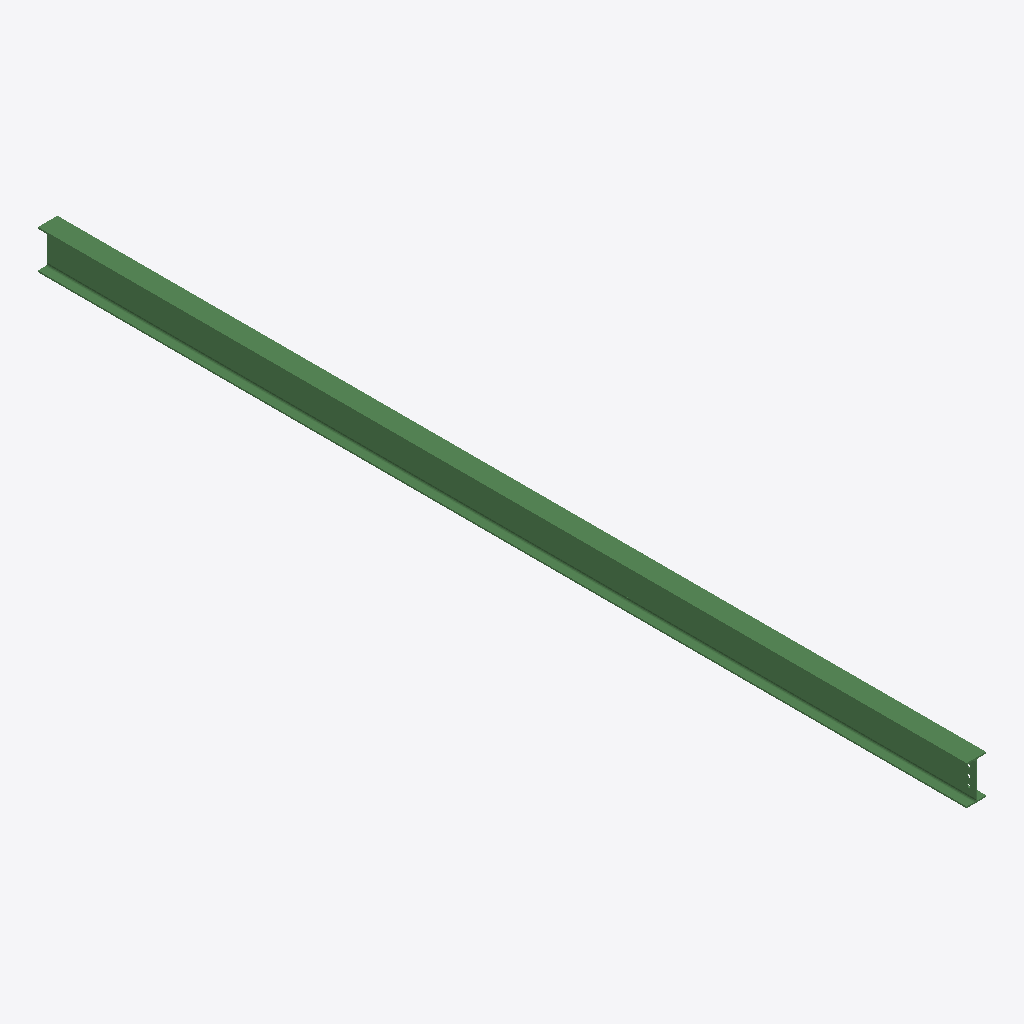
Isometric view of an IFC building model (IFC-SPF (STEP), schema IFC2X3, length unit millimetre), seen from the south-west, elements coloured by IFC class: 1 beam (green).
Extent 0.1 m × 6.4 m × 0.3 m (x, y, z). Storeys (1): Undefined at 0.00 m. Elements (1): 1 IfcBeam.

HEADER;
FILE_DESCRIPTION(('ViewDefinition[AISC_Steel_Detailing]','Option [BaseQuantities:Off]','Option [GridExport:On]','Option [Assemblies:Off]','Option [Bolts:On]','Option [Rebars:On]','Option [PourObjects:Off]','Option [Welds:On]','Option [SurfaceTreatments:On]','Option [LocationBy:0]','Option [ViewColors:Off]','Option [SectionedSpine:Off]','[2 more]'),'2;1');
FILE_NAME('b_393_Qty_1.ifc','2026-05-16T11:53:14',('GIOVANNIPC\\gcorrea'),('Structural Designer'),'IFC Database version: Work','Tekla Structures 2020 Service Pack 5, IFC Export','');
FILE_SCHEMA(('IFC2X3'));
ENDSEC;
DATA;
#37=IFCPROJECT('2G7ZFDNE16yBDU14FA92Me',#5,'Proyecto',$,$,$,$,(#11),#36);
#39=IFCSITE('2xvEzEinjBTea80yOTcujY',#5,'Obra',$,$,#38,$,$,.ELEMENT.,$,$,$,$,$);
#41=IFCBUILDING('1_7hy3bZfCvAbOp1tBG1XL',#5,'Undefined',$,$,#40,$,$,.ELEMENT.,$,$,$);
#43=IFCBUILDINGSTOREY('29hdEUCErFze9E_VIAceOd',#5,'Undefined',$,$,#42,$,$,.ELEMENT.,0.0);
#64=IFCBEAM('03ARQoWSH8ku0cQqx6H$0M',#44,'BEAM','IPE270','IPE270',#47,#63,'ID0329b6b2-81c4-48bb-8026-6b4ec647f016');
ENDSEC;
